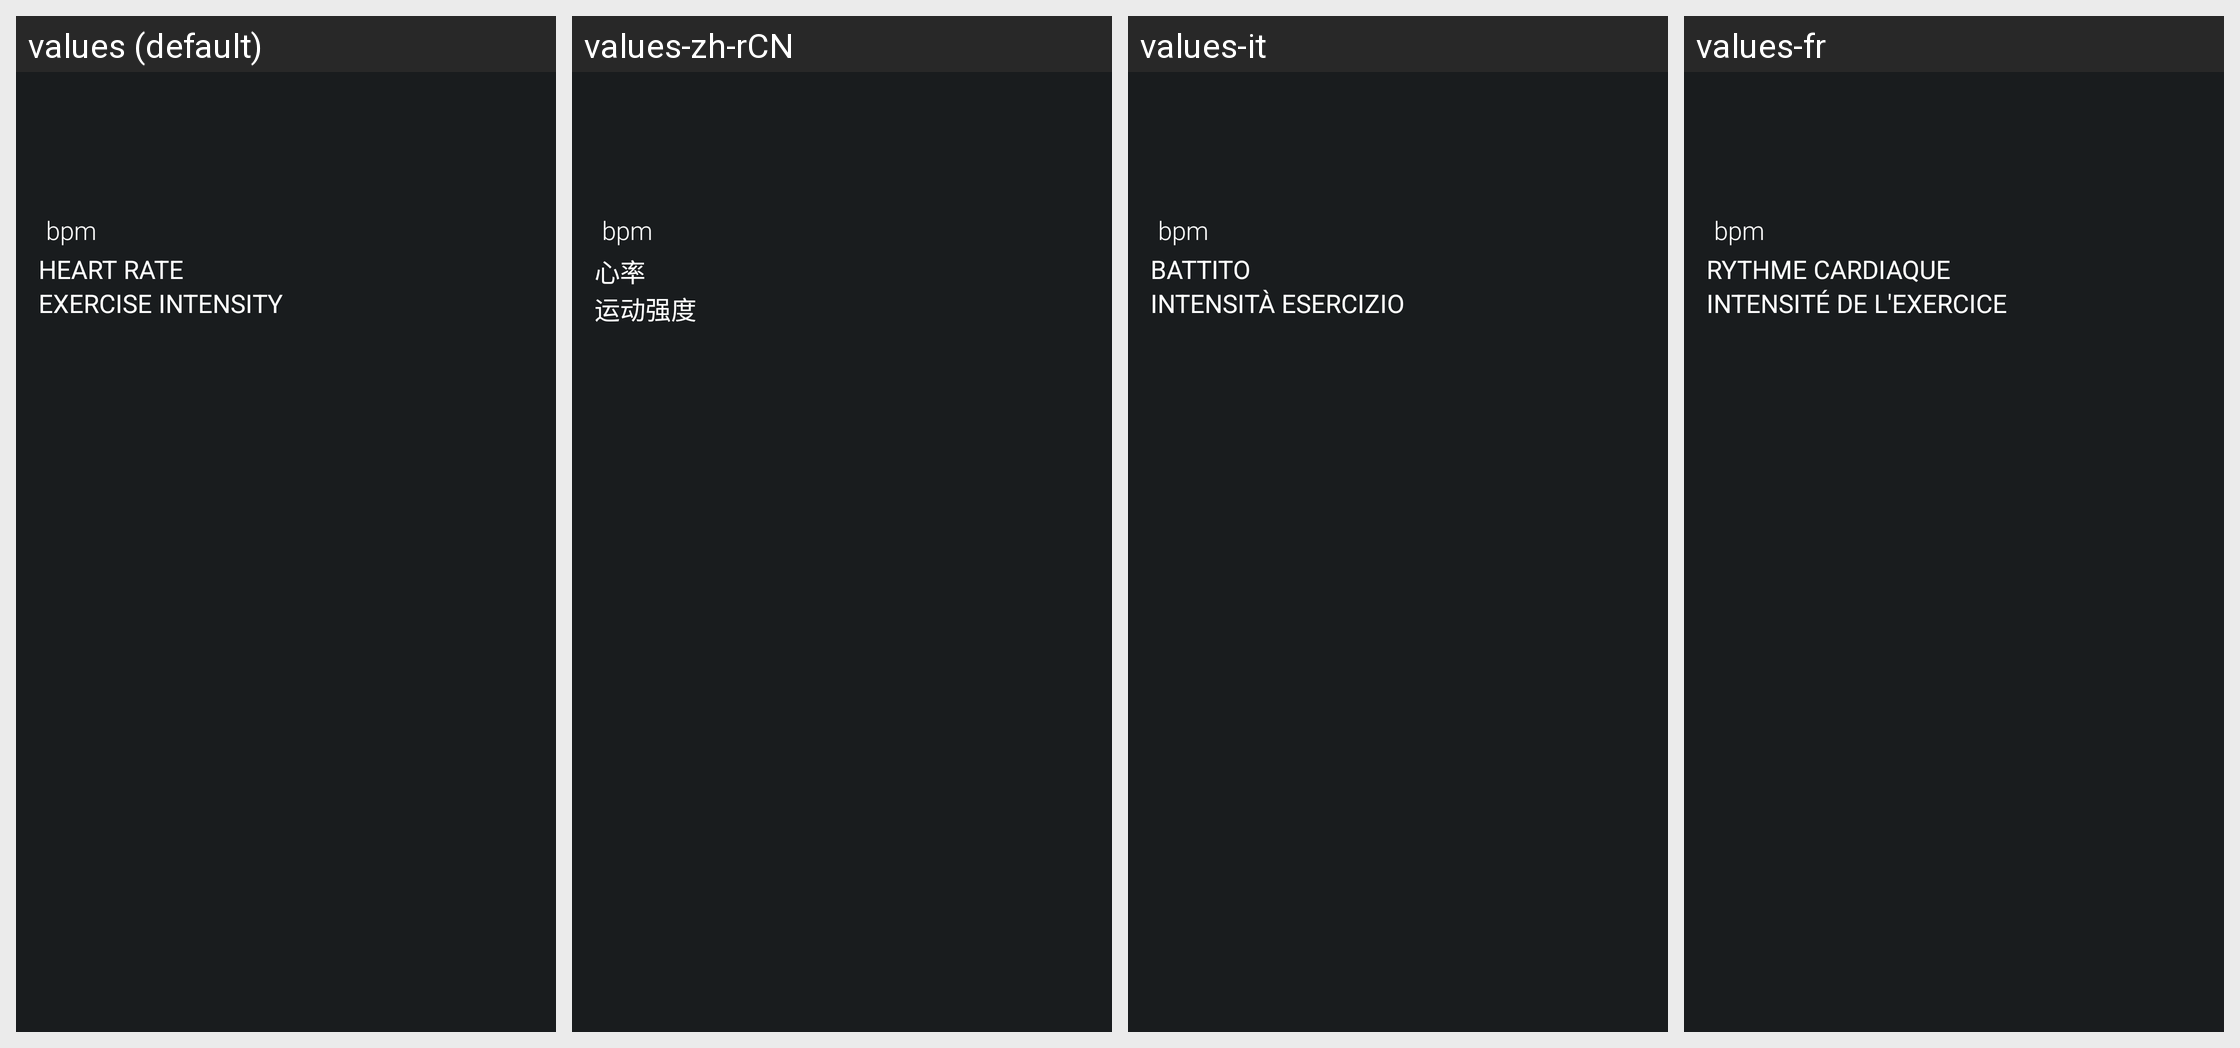

Strings drawn on this Android screen and how each of the app's shown locales translates them:
Android screen res/layout/measure_result_heart_rate_layout.xml rendered under 4 locales, left to right: values (default), values-zh-rCN, values-it, values-fr. Device: Nexus 5 (rendered at 1080×1920; each locale shown at half size, 540×960, under a caption strip naming it); theme android:Theme.DeviceDefault.
Other locales in the repository, not shown: values-de, values-es, values-in, values-ja, values-ko, values-nl, values-pl, values-pt-rBR, values-ru, values-th, values-zh-rHK, values-zh-rTW.
Strings drawn on this screen, with the default value and each locale's value (text and hints the layout hard-codes, and strings that could not be matched under every locale, appear in the picture but are not listed):

heart_rate_unit
  values: bpm
  values-zh-rCN: bpm
  values-it: bpm
  values-fr: bpm

heart_rate
  values: HEART RATE
  values-zh-rCN: 心率
  values-it: BATTITO
  values-fr: RYTHME CARDIAQUE

exercise_intensity
  values: EXERCISE INTENSITY
  values-zh-rCN: 运动强度
  values-it: INTENSITÀ ESERCIZIO
  values-fr: INTENSITÉ DE L'EXERCICE
